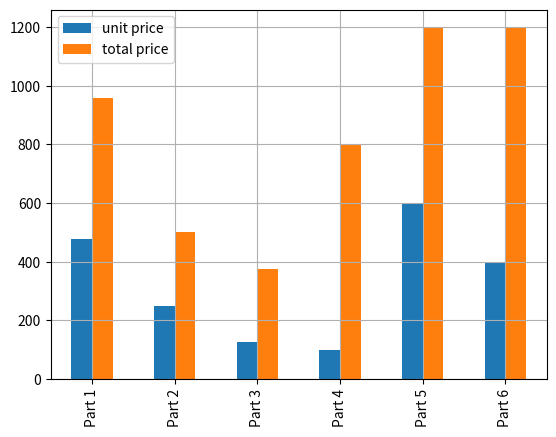

Generate this figure with matplotlib:
#!/usr/bin/env python3

# Python 3.9.5

# 08_scalar_multiplication_vertical_bar_chart.py

# Dependencies:
import matplotlib.pyplot as plt
import pandas as pd

# Data
articles = ['Part 1', 'Part 2', 'Part 3', 'Part 4', 'Part 5', 'Part 6']
unit_prices = [479, 250, 125, 100, 600, 400] 
quantities = [2, 2, 3, 8, 2, 3]

total_prices = [unit_prices[i] * quantities[i] for i in range(len(unit_prices))]

data = {
  "unit price": unit_prices,
  "total price": total_prices
}

df = pd.DataFrame(data, index=articles)
df.plot.bar()

plt.xticks(rotation=90)
plt.grid()
plt.show()
